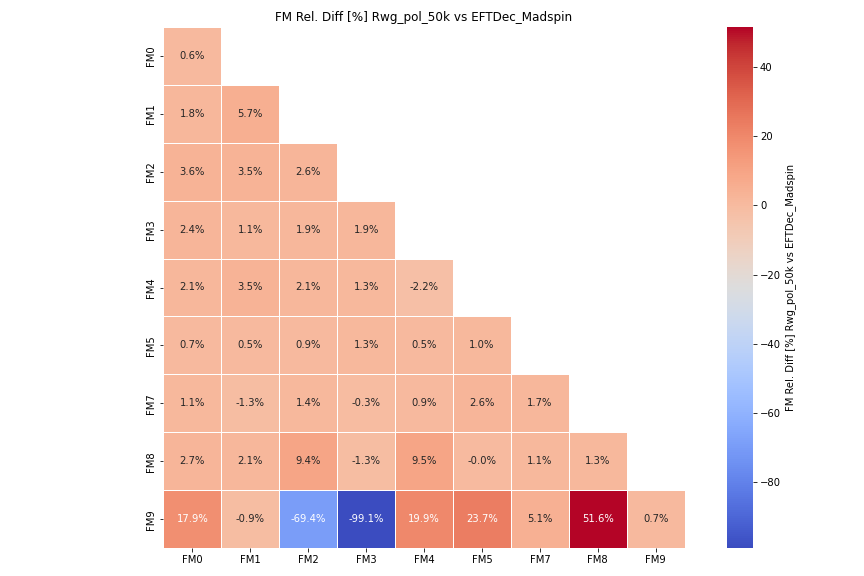

Data behind this chart, as committed beside it:
, FM0, FM1, FM2, FM3, FM4, FM5, FM7, FM8, FM9
FM0, 0.5615, , , , , , , , 
FM1, 1.76, 5.65, , , , , , , 
FM2, 3.57, 3.49, 2.589, , , , , , 
FM3, 2.357, 1.087, 1.904, 1.919, , , , , 
FM4, 2.129, 3.52, 2.145, 1.341, -2.227, , , , 
FM5, 0.7174, 0.5068, 0.9105, 1.27, 0.5007, 1.04, , , 
FM7, 1.051, -1.267, 1.353, -0.3342, 0.8968, 2.596, 1.697, , 
FM8, 2.695, 2.084, 9.444, -1.287, 9.533, -0.002458, 1.064, 1.284, 
FM9, 17.9, -0.9242, -69.36, -99.1, 19.94, 23.71, 5.05, 51.61, 0.7058
